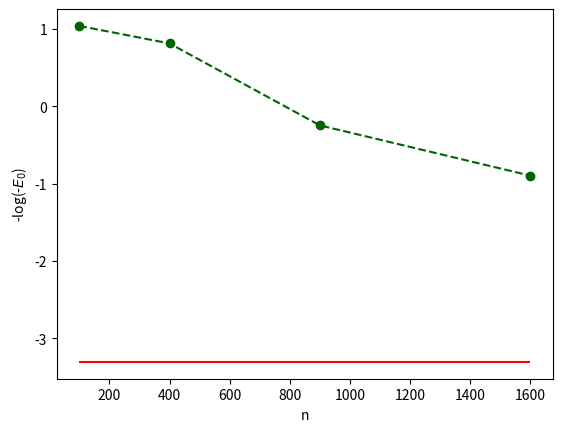

Reproduce this figure in Python.
import numpy as np
import matplotlib.pyplot as plt


y = 27.2*np.array([-0.013,-0.0163,-0.047,-0.09])
x = np.array([10,20,30,40])


print(0.001*52.9*np.array([10,100,1000]))
print(y)
plt.figure(dpi = 1000)
plt.xlabel("n")
plt.ylabel("-log(-$E_0$)")
plt.hlines(-np.log(27.2),100,1600,color="red")
plt.plot(x**2,-np.log(-y),"o--",color="darkgreen")
#plt.scatter(x**2,y,marker="x",color="b",s=90)

plt.show()

